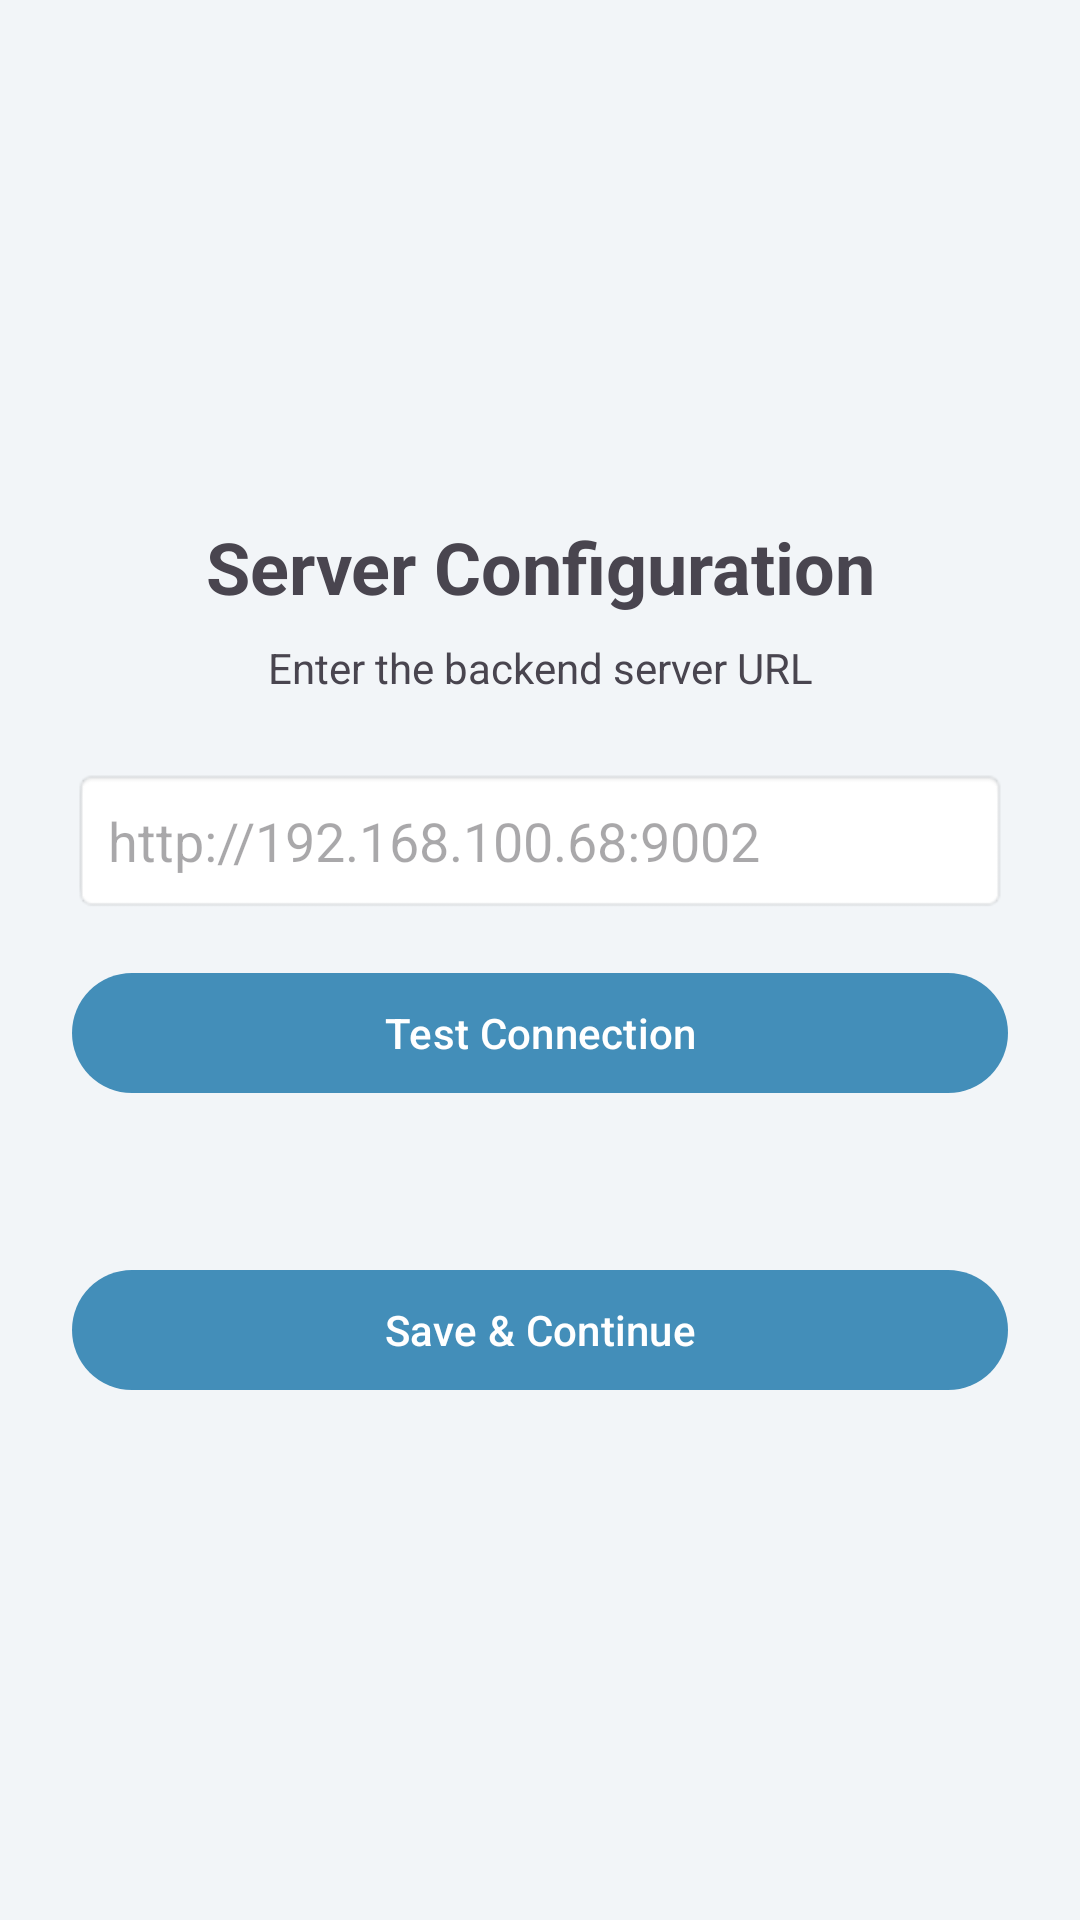

Android layout source for this screen:
<!-- AndroidManifest.xml: activity theme Theme.MPesaAnalyzer_NoAction -->
<!-- res/layout/activity_setup.xml -->
<?xml version="1.0" encoding="utf-8"?>
<LinearLayout xmlns:android="http://schemas.android.com/apk/res/android"
    android:layout_width="match_parent"
    android:layout_height="match_parent"
    android:orientation="vertical"
    android:padding="24dp"
    android:gravity="center"
    android:background="?android:attr/colorBackground">

    <TextView
        android:layout_width="match_parent"
        android:layout_height="wrap_content"
        android:text="Server Configuration"
        android:textSize="24sp"
        android:textStyle="bold"
        android:gravity="center"
        android:layout_marginBottom="8dp" />

    <TextView
        android:layout_width="match_parent"
        android:layout_height="wrap_content"
        android:text="Enter the backend server URL"
        android:gravity="center"
        android:layout_marginBottom="24dp" />

    <EditText
        android:id="@+id/etBackendUrl"
        android:layout_width="match_parent"
        android:layout_height="wrap_content"
        android:hint="http://192.168.100.68:9002"
        android:inputType="textUri"
        android:background="@android:drawable/editbox_background"
        android:padding="12dp"
        android:layout_marginBottom="16dp" />

    <Button
        android:id="@+id/btnTestConnection"
        android:layout_width="match_parent"
        android:layout_height="wrap_content"
        android:text="Test Connection"
        android:layout_marginBottom="8dp" />

    <TextView
        android:id="@+id/tvTestResult"
        android:layout_width="match_parent"
        android:layout_height="wrap_content"
        android:text=""
        android:gravity="center"
        android:layout_marginBottom="24dp" />

    <Button
        android:id="@+id/btnSave"
        android:layout_width="match_parent"
        android:layout_height="wrap_content"
        android:text="Save &amp; Continue" />

</LinearLayout>
<!-- resources referenced by this layout -->
<resources>
  <style name="Theme.MPesaAnalyzer_NoAction" parent="Theme.Material3.DayNight.NoActionBar">
          <item name="colorPrimary">@color/brand_primary</item>
          <item name="colorPrimaryVariant">@color/brand_primary_dark</item>
          <item name="colorOnPrimary">@color/white</item>
          <item name="colorSecondary">@color/brand_secondary</item>
          <item name="colorSecondaryVariant">@color/brand_primary</item>
          <item name="colorOnSecondary">@color/white</item>
          <item name="colorSurface">@color/bg_card_light</item>
          <item name="colorOnSurface">@color/text_primary</item>
          <item name="android:colorBackground">@color/bg_light</item>
          <item name="colorOnBackground">@color/text_primary</item>
          <item name="android:statusBarColor" tools:targetApi="l">@color/brand_primary_dark</item>
          <item name="android:windowLightStatusBar" tools:targetApi="m">false</item>
          <item name="android:navigationBarColor" tools:targetApi="l">@color/bg_light</item>
          <item name="android:windowBackground">@color/bg_light</item>
      </style>
  <color name="brand_primary">#438EB9</color>
  <color name="brand_primary_dark">#222A2D</color>
  <color name="white">#FFFFFF</color>
  <color name="brand_secondary">#2B7DBC</color>
  <color name="bg_card_light">#FFFFFF</color>
  <color name="text_primary">#2D3436</color>
  <color name="bg_light">#F2F5F8</color>
</resources>
